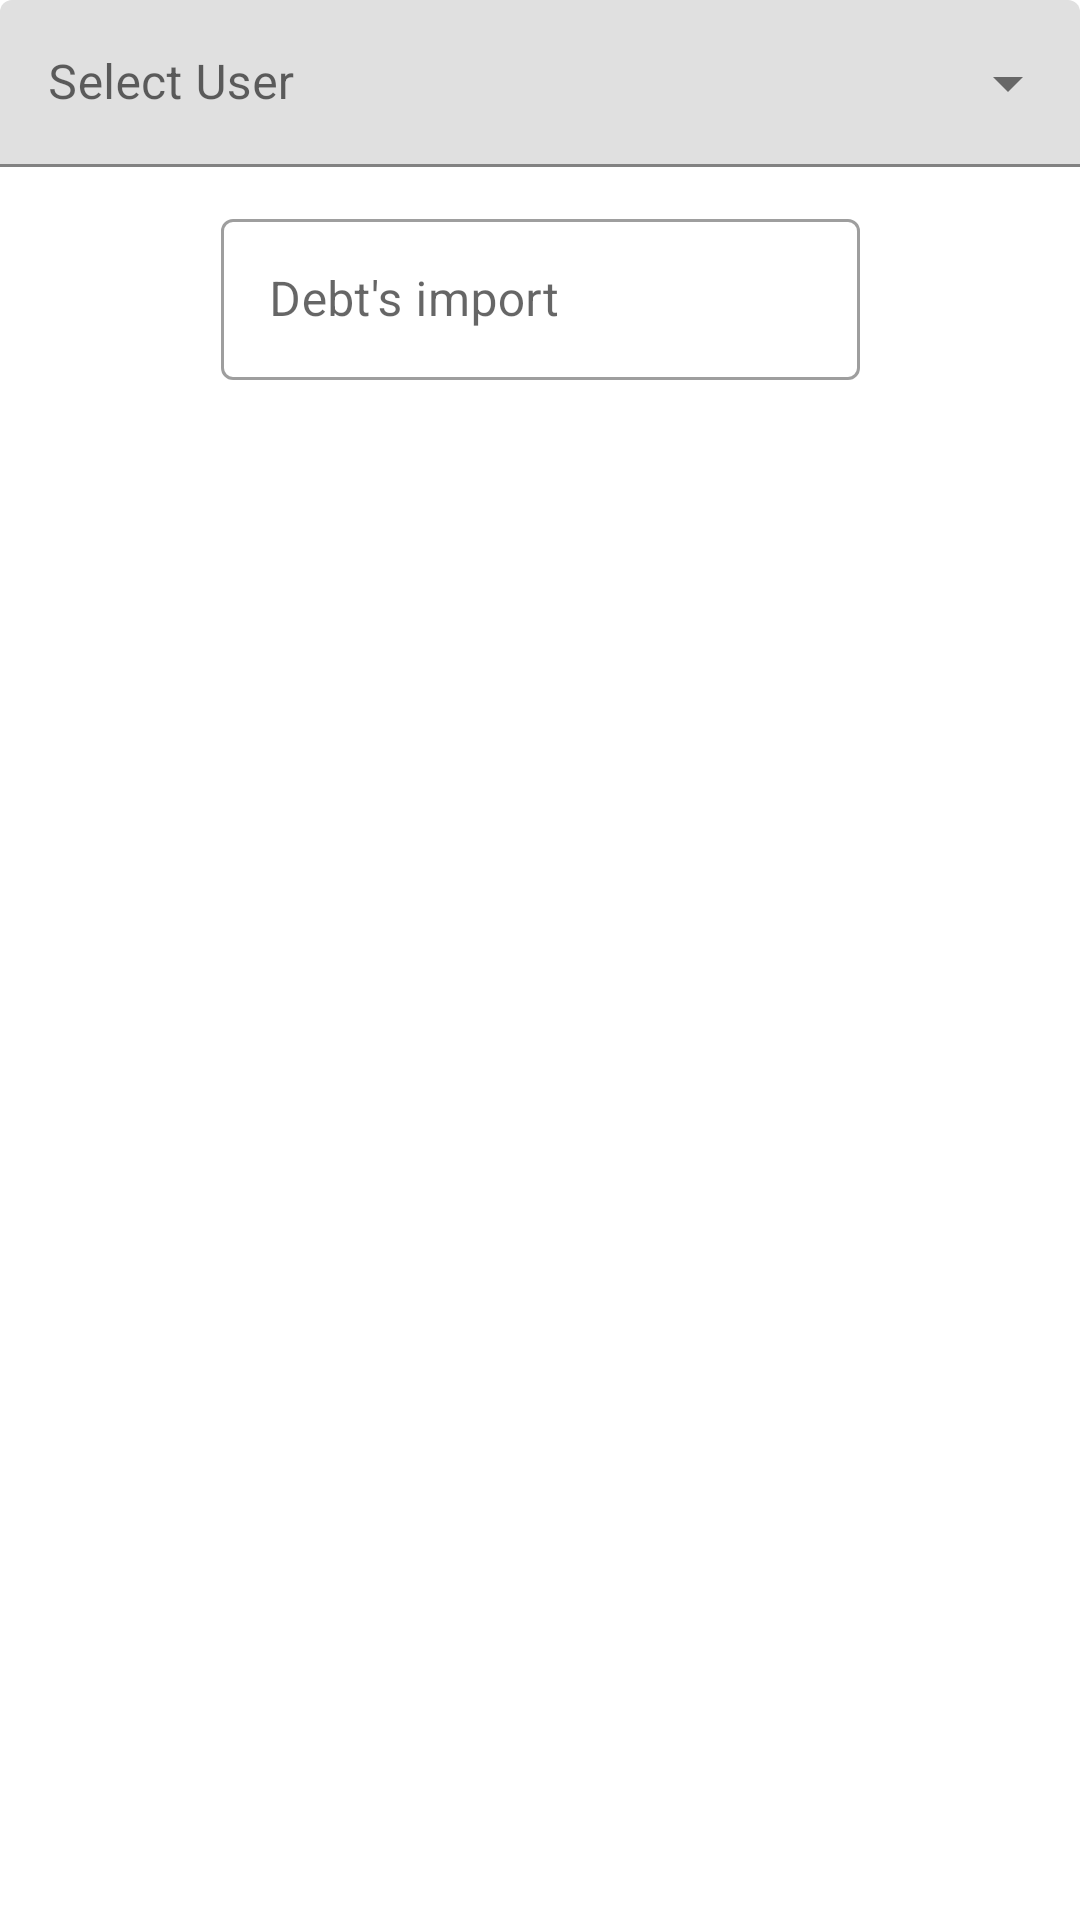

This screen was rendered from an Android layout file. Write that file and the resources it references.
<!-- AndroidManifest.xml: application theme Theme.ProvaFIrebase -->
<!-- res/layout/new_debt.xml -->
<?xml version="1.0" encoding="utf-8"?>
<androidx.constraintlayout.widget.ConstraintLayout xmlns:android="http://schemas.android.com/apk/res/android"
    xmlns:app="http://schemas.android.com/apk/res-auto"
    xmlns:tools="http://schemas.android.com/tools"
    android:layout_width="match_parent"
    android:layout_height="match_parent">

    <com.google.android.material.textfield.TextInputLayout
        android:id="@+id/outlinedTextField1"
        style="@style/Widget.MaterialComponents.TextInputLayout.OutlinedBox"
        android:layout_width="213dp"
        android:layout_height="59dp"
        android:layout_marginTop="12dp"
        android:hint="Debt's import"
        app:layout_constraintEnd_toEndOf="parent"
        app:layout_constraintStart_toStartOf="parent"
        app:layout_constraintTop_toBottomOf="@+id/menu">

        <com.google.android.material.textfield.TextInputEditText
            android:id="@+id/newdebt"
            android:layout_width="match_parent"
            android:layout_height="wrap_content" />

    </com.google.android.material.textfield.TextInputLayout>

    <com.google.android.material.textfield.TextInputLayout
        android:id="@+id/menu"
        style="@style/Widget.MaterialComponents.TextInputLayout.FilledBox.ExposedDropdownMenu"
        android:layout_width="0dp"
        android:layout_height="wrap_content"
        android:hint="Select User"
        android:textAlignment="center"
        app:layout_constraintEnd_toEndOf="parent"
        app:layout_constraintStart_toStartOf="parent"
        app:layout_constraintTop_toTopOf="parent">

        <AutoCompleteTextView
            android:id="@+id/menu_debt"
            android:layout_width="match_parent"
            android:layout_height="wrap_content"
            android:inputType="none" />

    </com.google.android.material.textfield.TextInputLayout>

</androidx.constraintlayout.widget.ConstraintLayout>
<!-- resources referenced by this layout -->
<resources>
  <style name="Theme.ProvaFIrebase" parent="Theme.MaterialComponents.DayNight.DarkActionBar">
          
          <item name="colorPrimary">@color/purple_500</item>
          <item name="colorPrimaryVariant">@color/purple_700</item>
          <item name="colorOnPrimary">@color/white</item>
          
          <item name="colorSecondary">@color/teal_200</item>
          <item name="colorSecondaryVariant">@color/teal_700</item>
          <item name="colorOnSecondary">@color/black</item>
          
          <item name="android:statusBarColor" tools:targetApi="l">?attr/colorPrimaryVariant</item>
          
      </style>
  <!-- not gathered from this repository: default colours our renderer supplied (Android Studio template values) -->
  <color name="purple_500">#FF6200EE</color>
  <color name="purple_700">#FF3700B3</color>
  <color name="teal_200">#FF03DAC5</color>
  <color name="teal_700">#FF018786</color>
  <color name="black">#FF000000</color>
  <color name="white">#FFFFFFFF</color>
</resources>
